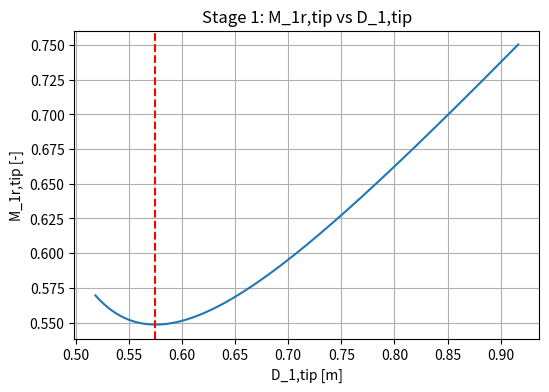
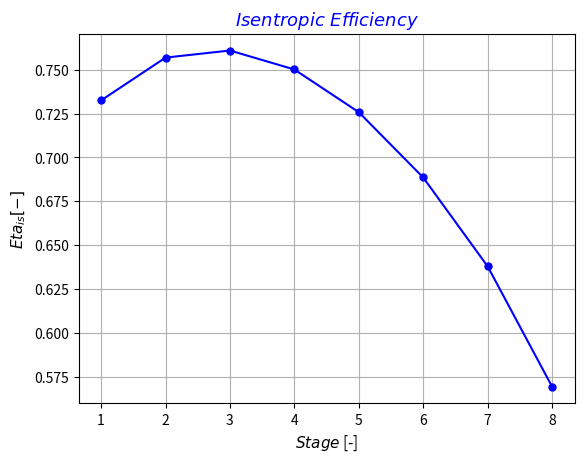

These figures' Python source, in order:
# Preliminary Design of a Centrifugal Compressor Stage


import math
from math import atan,degrees,pi,radians,sin,tan,sqrt,cos,sinh
import matplotlib.pyplot as plt

 
#================================LIST===================================#


stage_list   = []   # Stage list index   [-]


p_01_list     = []   # Inlet impeller total pressure list      [Pa]
T_01_list     = []   # Inlet impeller total temperature list   [K]
h_01_list     = []   # Inlet impeller total enthalpy list      [J/kg]
rho_01_list   = []   # Inlet impeller total density list       [kg/m^3]
p_1_list      = []   # Inlet impeller pressure list            [Pa]
T_1_list      = []   # Inlet impeller temperature list         [K]
h_1_list      = []   # Inlet impeller enthalpy list            [J/kg]
rho_1_list    = []   # Inlet impeller density list             [kg/m^3]


p_02_list     = []   # Exit impeller total pressure list      [Pa]
T_02_list     = []   # Exit impeller total temperature list   [K]
h_02_list     = []   # Exit impeller total enthalpy list      [J/kg]
rho_02_list   = []   # Exit impeller total density list       [kg/m^3]
p_2_list      = []   # Exit impeller pressure list            [Pa]
T_2_list      = []   # Exit impeller temperature list         [K]
h_2_list      = []   # Exit impeller enthalpy list            [J/kg]
rho_2_list    = []   # Exit impeller density list             [kg/m^3]


T_04_list     = []   # Exit diffuser total temperature list   [K]
h_04_list     = []   # Exit diffuser total enthalpy list      [J/kg]
p_4_list      = []   # Exit diffuser pressure list            [Pa]
T_4_list      = []   # Exit diffuser temperature list         [K]
h_4_list      = []   # Exit diffuser enthalpy list            [J/kg]
rho_4_list    = []   # Exit diffuser density list             [kg/m^3]


p_04_list     = []   # Exit stage total pressure list      [Pa]
T_04_list     = []   # Exit stage total temperature list   [K]


c_1_list     = []   # Inlet impeller absolute velocity         [m/s]
w_1_h_list   = []   # Inlet impeller hub relative velocity     [m/s]
w_1_t_list   = []   # Inlet impeller tip relative velocity     [m/s]
u_1_h_list   = []   # Inlet impeller hub peripheral velocity   [m/s]
u_1_t_list   = []   # Inlet impeller tip peripheral velocity   [m/s]


c_2_list     = []   # Exit impeller absolute velocity     [m/s]
w_2_list     = []   # Exit impeller relative velocity     [m/s]
u_2_list     = []   # Exit impeller peripheral velocity   [m/s]


c_4_list     = []   # Exit diffuser absolute velocity   [m/s]  


alpha_1_list    = []   # Inlet impeller absolute flow angle (relative to radial)       [degree]
beta_1_h_list   = []   # Inlet impeller hub relative flow angle (relative to radial)   [degree]
beta_1_t_list   = []   # Inlet impeller tip relative flow angle (relative to radial)   [degree]


alpha_2_list   = []   # Exit impeller absolute flow angle (relative to radial)   [degree]
beta_2_list    = []   # exit impeller relative flow angle (relarive to radial)   [degree]


alpha_4_list   = []   # Exit diffuser absolute flow angle (relative to radial)   [degree]
beta_4_list    = []   # Exit diffuser relative flow angle (relative to radial)   [degree]


Tau_list   = []   # Work coefficient        [-] 
Pot_list   = []   # Power                   [kW]
Eta_list   = []   # Isentropic efficiency   [-]
Df_list = [] # Diffusion Factor [-]
Ptot_tot_list=[] # Total Pressure to Pressure Ratio []
beta_tt_imp_list = []   # Volumetric Flow Rate [-]
M_1_t_n_list = []
r_1_t_n_list = []
#=======================================================================#
# Input
#=======================================================================#

i              = 1    # Stage index           [-]
number_stage   = 8    # Numer of all stages   [-]


p_01       = 1.03*10**5                                                  # Inlet impeller total pressure      [Pa]
T_01       = 293.00                                                      # Inlet impeller total temperature   [K]


while i <= number_stage:


    gas        = 'AIR'                                                       # AIR|CO2|CH4|H2|N2
    if i == 1:
            pass
    else:
        p_01       = p_04                                                    # Inlet impeller total pressure                              [Pa]
        T_01       = T_04                                                    # Inlet impeller total temperature                           [K]
    m_f        = 25                                                          # Mass flow rate                                             [kg/s]
    m_w_air    = 0.028965                                                    # Molar mass of air                                          [kg/mol]
    c_p        = 1006.2                                                      # Specific heat capacity at constant pressure                [J/kg K]
    c_v        = 719.15                                                      # Specific heat capacity at constant volume                  [J/kg K]
    R          = 8.314                                                       # Universal gas constant                                     [J/kg K]
    R_specific = R / m_w_air                                                 # Specific gas constant of air                               [-]
    k          = c_p/c_v                                                     # Isentropic expansion factor                                [-]
    rho_01     = p_01/ (R_specific* T_01)                                    # Inlet impeller total density                               [kg/m^3]
    Eta_is_n   = 0.90                                                        # Value of first attempt for isentropic efficiency           [-]
    beta_tt    = 80**(1/number_stage)                                        # Total pressure ratio of one stage                          [-]
    N_s        = 0.12                                                        # Specific speed                                             [-]
    Mu         = 1.789*10**(-5)                                              # Dynamic viscocity                                          [Pa.s]
    h_01       = c_p*T_01                                                    # Inlet impeller total enthalpy                              [J/kg]
    phi_2      = 0.22                                                        # Exit flow coefficient                                      [-]
    beta_2_inf = 50
    t          = 0.004                                                       # Impeller thickness                                         [m]


#####################FIRST STAGE#########################################
#=======================================================================#
# Impeller Section
#=======================================================================#
    Ext_loss   = 0   # External loss   [J/kg]
    
    
    Error_eta   = 1   # Isentropic efficiency error   [-]
    while Error_eta > 0.001:
        
        
        Eta_is     = Eta_is_n                                                    # Isentropic efficiency
        delta_h_0  = c_p* T_01 * ((beta_tt**((k - 1) / k)) - 1) / Eta_is_n       # Impeller total enthalpy drop                               [J/kg]
        delta_T_0  = delta_h_0/c_p                                               # Impeller total temperature drop                            [K]
        T_02       = T_01+delta_T_0                                              # Exit impeller total temperature                            [K]
        P_t        = m_f*delta_h_0/1000                                          # Total Power                                                [kW]
        Z          = int((90.0 - beta_2_inf) / 3.0)+2                            # Number of Blades                                           [-]
        Q_1        = m_f/rho_01                                                  # Volumetric flow rate at inlet impeller                     [m^3/s]
        if i == 1:
            N          = N_s * ( (delta_h_0 * Eta_is) ** 0.75 ) / (Q_1 ** 0.5)       # Rotational speed                                           [round/s]
            RPM        = N*60                                                        # Rotational Speed                                           [round/min]
            Omega      = 2*pi*N                                                      # Rotational Speed                                           [rad/s]
            slip_f     = 1 - (cos(radians(beta_2_inf)) ** 0.5) / (Z ** 0.7)          # Slip factor                                                [-]
            tau        = slip_f-phi_2*tan(radians(beta_2_inf))                       # Work coefficient                                           [-]
            # u_2        = (delta_h_0-Ext_loss/tau)**0.5                               # Exit impeller peripheral speed                             [m/s]
            u_2        = (delta_h_0/tau)**0.5                                        # Exit impeller peripheral speed                             [m/s]
            D_2        = (2*u_2/Omega)                                               # Exit impeller diameter                                     [m]
            r_2        = D_2/2                                                       # Exit impeller radius                                       [m]
            cr2        = phi_2*u_2                                                   # Exit impeller meridional component of absolute velocity    [m/s]                                                                                                               [m/s]
            cth2       = tau*u_2                                                     # Exit impeller tangential component of absolute velocity    [m/s]
        else:
            slip_f     = 1 - (cos(radians(beta_2_inf)) ** 0.5) / (Z ** 0.7)          # Slip factor                                                [-]
            # tau        = (delta_h_0-Ext_loss)/(u_2**2)                               # Work coefficient                                           [-]            
            # cr2        = (slip_f-tau)*u_2/tan(radians(beta_2_inf))                   # Exit impeller meridional component of absolute velocity    [m/s]                
            tau        = slip_f-phi_2*tan(radians(beta_2_inf))                       # Work coefficient                                           [-]
            cr2        = phi_2*u_2                                                   # Exit impeller meridional component of absolute velocity    [m/s]                
            cth2       = tau*u_2                                                     # Exit impeller tangential component of absolute velocity    [m/s]
            wth2       = u_2-cth2                                                    # Exit impeller tangential component of relative velocity   [m/s]
        wth2       = u_2-cth2                                                    # Exit impeller tangential component of relative velocity   [m/s]
        w2         = (cr2**2+wth2**2)**0.5                                       # Exit impeller relative velocity                            [m/s]
        c_2        = (cr2**2+cth2**2)**0.5                                       # Exit impeller absolute velocity                            [m/s]
        beta2      = atan(wth2/cr2)                                              # Exit impeller relative flow angle (relative to radial)     [rad]
        alpha2     = atan(cth2/cr2)                                              # Exit impeller absolute flow angle (relative to radial)     [rad]
        a_02       = (k*R_specific*T_02)**0.5                                    # Exit impeller total speed of sound                         [m/s]
        a_01       = (k*R_specific*T_01)**0.5                                    # Inlet impeller total speed of sound                        [m/s] 
        M_u        = u_2/a_01                                                    # Peripheral Mach number                                     [-]
        
        
        if i == 1:
            Si_a     = 235.00/5                                  # Allowable stress                                                                    [MPa]
            Tau_s    = Si_a/((3)**(1/2))                         # Allowable torsional stress                                                          [MPa]
            D_1htt   = ((16*P_t)/(math.pi*Omega*Tau_s))**(1/3)   # Minimum inlet impeller hub diameter based on torque trasmission (t = trasmission)   [mm]
            
    
# Shaft diameter based on torsional deformation  

            G        = 220/(2*(1+0.30))                              # Shear module                                                                            [GPa]
            D_1htd   = ((32*P_t)/(math.pi*Omega*G*(1/0.25)))*(1/4)   # Minimum inlet impeller hub diameter based on torsionale deformation (d = deformation)   [mm]
      
    
# Shaft diameter based on preliminary criterion   

            D_1hpc   = 0.2*D_2   # Mimimum inlet impeller hub diameter based on preliminary criterion (pc = preliminary criterion)   [m]   
        
        
            D1h    = max(D_1htt*0.001,D_1htd*0.001,D_1hpc)   # Inlet impeller hub diameter   [m]                             
            r_1_h  = D1h/2                                   # Hub Radius at the Inlet       [m]
            
            
        else:
            pass
            
        
        u_1_h      = Omega*r_1_h                                                # Peripheral Speed at the hub                                [m/s]
        M_1_t      = 4                                                          # Mach Number of the Inlet at the Tip (target/start)         [-]
        r_1_t_n    = r_1_h+0.35                                                 # Value of first attempt for impeller tip radius (safely above the Mach-minimizing point for every stage)   [m]

        while r_1_t_n > r_1_h:
                rho_1n     = p_01/(T_01*R_specific)                              # Value of first attempt fo inlet impeller density           [kg/m^3]
                Error_d    = 1                                                   # Inlet impeller density error                               [-]
                r_1_t      = r_1_t_n                                             # Inlet impeller tip radius                                  [m] 
                while Error_d > 0.001:
                        rho_1     = rho_1n                                       # Inlet impeller density                                     [kg/m^3]
                        A1        = pi*((r_1_t**2)-(r_1_h**2))                   # Inlet impeller area                                        [m^2]   
                        C_1_m     = m_f / (rho_1 * A1)                           # Inlet impeller meridional component of absolute velocity   [m/s] 
                        C_1       = C_1_m                                        # Inlet impeller absolute velocity                           [m/s]
                        h_1       = h_01-(0.5*C_1**2)                            # Inlet impeller enthalpy                                    [J/kg]
                        T_1       = h_1/c_p                                      # Inlet impeller temperature                                 [K]
                        p_1       = p_01-0.5*rho_1*C_1**2                        # Inlet impeller pressure                                    [Pa]
                        rho_1n    = p_1/(T_1*R_specific)                         # New value of inlet impeller density                        [kg/m^3]
                        Error_d   = (abs(rho_1n-rho_1)/rho_1)                    # Inlet impeller density error                               [-] 
                u_1_t    = Omega*r_1_t                                           # Inlet impeller tip peripheral speed                        [m/s]
                w_1_t    = sqrt(C_1**2+u_1_t**2)                                 # Inlet impeller tip relative velocity                       [m/s]
                a_1_t    = sqrt(k * R_specific * T_01)                           # Inlet impeller tip speed of sound                          [m/s]
                M_1_t_n  = w_1_t / a_1_t                                         # Inlet impeller tip relative Mach number                    [-]
                if M_1_t_n < M_1_t:
                        r_1_t_n   = r_1_t-0.001                                  # New value of tip radius (stepping down toward the Mach minimum)   [m]
                        M_1_t     = M_1_t_n                                      # Old value of inlet impeller tip relative Mach number       [-]
                else:
                        break

        w_1_h      = sqrt(u_1_h**2+C_1_m**2)   # Inlet impeller hub relative velocity     [m/s]
        beta_1_h   = math.acos(C_1_m/w_1_h)    # Inlet impeller hub relative flow angle   [rad.]
        beta_1_t   = math.acos(C_1_m/w_1_t)    # Inlet impeller tip relative flow angle   [rad.]
        
        
        D_1_t   = 2*r_1_t   # Inlet impeller tip diameter   [m]      
        
        
        Eta_p         = 0.95
        n             = Eta_p*k/(k*(Eta_p-1)+1)
        beta_tt_imp   = ((delta_h_0)/(c_p*T_01)+1)**(n/(n-1))   # Impeller total to total pressure ratio   [-]                                             # Impeller total to total pressure ratio (= stage target, by construction of delta_h_0)   [-]   
        p_02          = p_01*beta_tt_imp                                 # Exit impeller total pressure             [Pa]
        T_2           = T_02-c_2**2/(2*c_p)                              # Exit impeller temperature                [K]
        p_2           = p_02*(T_2/T_02)**(k/(k-1))                       # Exit impeller pressure                   [Pa]
        rho_2         = p_2/(R_specific*T_2)                             # Exit impeller density                    [kg/m^3]
        
        
        rho_02   = p_02/(R_specific*T_02)                     # Exit impeller total density              [kg/m^3]
        Q_2      = m_f/rho_2                                  # Exit impeller volumetric rlow rate       [m^3/s]
        f        = 1-Z*t/(pi*D_2*cos(radians(beta_2_inf)))    # Impeller incumberence coefficient        [-]
        b2       = Q_2/(f*pi*D_2*cr2)                         # Impeller width                           [m]
        h_2   = T_2/c_p                                       # Static Enthalpy
    
#=======================================================================#
# Diffuser Section
#=======================================================================#
    
    
        b_4       = b2          # Exit diffuser passage width                       [mm]
        cp        = 0.65        # Pressure recovery coefficient                     [-]


# Physical constants                               
        if i == 1:
                r_4n      = r_2+0.001   # Value of first attempt for exit diffuser radius   [m]
                while r_4n > r_2:
                        r_4   = r_4n   # Exit diffuser radius   [m]
                        
                        
                        Error_d   = 1.00   # Exit diffuser density error                        [-]                
                        rho_4n   = rho_2   # Value of first attemot for exit diffuser density   [kg/m^3]
                        while Error_d > 0.001:
                                rho_4   = rho_4n
                                
                                
                                A_4     = pi * 2 * r_4 * b_4   # Flow area at diffuser exit   [m^2]
                                
                                
                                c_4r    = m_f/(rho_4*A_4)          # Exit diffuser radial component of absolute velocity       [m/s]                                       
                                c_4th   = (r_2/r_4)*cth2           # Exit diffuser tangential component of absolute velocoty   [m/s] 
                                c_4     = sqrt(c_4th**2+c_4r**2)   # Exit diffuser absolute velocity                           [m/s]                                                                              
                                alpha4  = atan(c_4th/c_4r)         # Exit diffuser absolute flow angle (relative to radial)    [rad.]
                                h_02    = h_01+delta_h_0           # Exit impeller total enthalpy                              [J/kg]
                                h_04    = h_02                     # Exit diffuser total enthalpy                              [J/kg]
                                h_4     = h_04-0.5*c_4**2          # Exit diffuser enthalpy                                    [J/kg]
                                
                                
                                T_04    = h_04/c_p                 # Exit diffuser total temperature   [K]
                                T_4     = T_04-c_4**2/(2*c_p)      # Exit diffuser temperature         [Pa]                          
                                p_4     = (p_02-p_2)*cp+p_2        # Exit diffuser pressure            [Pa]
                                p_04    = p_4+0.5*rho_4*c_4**2     # Exit diffuser total pressure      [Pa]

                                
                                rho_4n     = p_4/(R_specific*T_4)        # New value of exit diffuser density   [kg/m^3]                                       
                                Error_d    = abs(rho_4n-rho_4)/rho_4     # Exit diffuser density error          [-] 
                                
                        
                        if c_4**2 <= 0.2*c_2**2 or 0.3*c_2**2 <= c_4**2:    
                                r_4n   = r_4+0.001   # New value of exit diffuser raidus   [m]
                        else:
                                break


        else:
                Error_d   = 1.00   # Exit diffuser density error                        [-]                
                rho_4n   = rho_2   # Value of first attemot for exit diffuser density   [kg/m^3]
                while Error_d > 0.001:
                        rho_4   = rho_4n
                        
                        
                        A_4     = pi * 2 * r_4 * b_4   # Flow area at diffuser exit   [m^2]
                        
                        
                        c_4r    = m_f/(rho_4*A_4)          # Exit diffuser radial component of absolute velocity       [m/s]                                       
                        c_4th   = (r_2/r_4)*cth2           # Exit diffuser tangential component of absolute velocoty   [m/s] 
                        c_4     = sqrt(c_4th**2+c_4r**2)   # Exit diffuser absolute velocity                           [m/s]                                                                              
                        alpha4  = atan(c_4th/c_4r)         # Exit diffuser absolute flow angle (relative to radial)    [rad.]
                        h_02    = h_01+delta_h_0           # Exit impeller total enthalpy                              [J/kg]
                        h_04    = h_02                     # Exit diffuser total enthalpy                              [J/kg]
                        h_4     = h_04-0.5*c_4**2          # Exit diffuser enthalpy                                    [J/kg]
                        
                        
                        T_04    = h_04/c_p                 # Exit diffuser total temperature   [K]
                        T_4     = T_04-c_4**2/(2*c_p)      # Exit diffuser temperature         [Pa]                          
                        p_4     = (p_02-p_2)*cp+p_2        # Exit diffuser pressure            [Pa]
                        p_04    = p_4+0.5*rho_4*c_4**2     # Exit diffuser total pressure      [Pa]

                        
                        rho_4n     = p_4/(R_specific*T_4)        # New value of exit diffuser density   [kg/m^3]                                       
                        Error_d    = abs(rho_4n-rho_4)/rho_4     # Exit diffuser density error          [-] 
                        
                
#=======================================================================#
# Impeller Losses
#=======================================================================#
#Impeller Incidence Loss
        D1_inc    = sqrt((D_1_t**2+(r_1_h*2)**2)/2)                          # Geometric average diameter                    [m]
        u1        = pi*D1_inc*N/60                                           # Peripheral speed at impeller inlet            [m/s]
        w1_inc    = sqrt(C_1**2+u1**2)                                       # Relative velocity at impeller inlet           [m/s]
        beta1     = degrees(atan(u1/C_1_m))                                  # Relative flow angle                           [deg]
        beta1_bl  = beta1+degrees(5)                                         # Impeller inlet blade angle                    [deg]
        finc      = 0.5                                                     # Incidence friction loss coefficient           [-]
        delta_hin = finc*w_1_t**2*sin(beta1-beta1_bl)**2                     # Impeller incidence loss                       [J/kg]

        D_h   = (2 * (r_4 - r_2))      # Hydraulic diameter of annular diffuser passage   [mm]
        Re    = (rho_2 * c_2*D_h)/Mu   # Diffuser exit Reynolds number                    [-]
        Cf    = 0.079 / (Re ** 0.25)   # Skin friction coefficient                        [-]
    
    
# Impeller Blade Loading 
        Zspl        = 0.5*Z                                                                                                    # Number of splitter blades                                                [-]
        Neff        = Z+0.75*Zspl                                                                                              # Number of effective blades                                               [-]
        w1          = sqrt((w_1_t**2+w_1_h**2)/2)                                                                              # Inlet impeller root-mean square relative velocity                        [m/s]
        Df          = 1-(w2/w_1_t)+(0.75*(delta_h_0/u_2**2))/((w_1_t/w2)*(Z/pi)*(1-(D_1_t/D_2))+(2*(D_1_t/D_2)))                  # Diffusion factor                                                         [-]
        delta_hbl   = 0.05*Df**2*u_2**2                                                                                        # Impeller blade loading loss                                              [J/kg]   
    
#Impeller Clearance
        delta_r     = 0.003*D_2                                                                                                # Impeller clearance                                                       [m]                                                                  
        delta_hcl   = 0.6*(delta_r/b2)*cth2*sqrt((4*pi*(r_1_t**2-r_1_h**2)*cth2*C_1_m)/(b2*Neff*(r_2-r_1_t)*(1+rho_2/rho_1)))  # Impeller clearance loss                                                  [J/kg]


#Impeller Mixing
        epsilon     = 0.2                                                                                                      # Mixing loss coefficient                                                  [-]                                     
        delta_hmx   = ((0.5*c_2**2)/(1+tan(alpha2)**2))*(epsilon/(1-epsilon)**2)                                               # Impeller mixing loss                                                     [J/kg]
        
    
#Impeller Friction (Jansen)
        Lax        = D_2*(0.014+0.023*D_2/D1h+2.012*Q_1/u_2*D_2**2)                                                            # Axial impeller length                                                    [m]
        beta_1_t   = atan(u_1_t/C_1_m)                                                                                         # Inlet impeller tip relative flow angle (relative to radial)              [rad.]
        beta_1_h   = atan(u_1_h/C_1_m)                                                                                         # Inlet impeller hub relative flow angle (relative to radial)              [rad.]
        Lb         = (pi/8)*(D_2-(D_1_t+D1h)/2-b2+2*Lax) * (2/(((cos(beta_1_t)+cos(beta_1_h))/2)*cos(radians(beta_2_inf))))     # Impeller blade length                                                    [m]
        D1         = sqrt((D_1_t**2+D1h**2)/2)                                                                                 # Inlet impeller root mean square diameter                                 [m]
        c_th1      = sqrt(C_1**2-C_1_m**2)                                                                                     # Inlet impeller tangential component of absolute velocity                 [m/s]
        w_bar      = (c_th1+w_1_t+c_2+2*w_1_h+3*w2)/8                                                                          # Average relative velocity inside the impeller                            [m/s]

# Impeller hydraulic diameter (average of inlet and outlet, annular-passage approximation)
        Dh_imp_1   = D_1_t-D1h                                                                                                 # Inlet impeller hydraulic diameter                                        [m]
        Dh_imp_2   = 2*b2                                                                                                      # Exit impeller hydraulic diameter                                         [m]
        Dh_imp     = (Dh_imp_1+Dh_imp_2)/2                                                                                     # Average impeller hydraulic diameter                                      [m]

# Impeller friction coefficient (Colebrook equation, solved iteratively)
        rough      = 0.00005                                                                                                   # Impeller passage surface roughness                                       [m]
        rho_bar    = (rho_1+rho_2)/2                                                                                           # Impeller average density                                                 [kg/m^3]
        Re_imp     = rho_bar*w_bar*Dh_imp/Mu                                                                                   # Impeller passage Reynolds number                                         [-]
        cf_imp_n   = 0.02                                                                                                      # Value of first attempt for impeller friction coefficient                 [-]
        Error_cf   = 1                                                                                                         # Impeller friction coefficient error                                      [-]
        while Error_cf > 0.0001:
                cf_imp     = cf_imp_n                                                                                          # Impeller friction coefficient                                            [-]
                cf_imp_n   = 1/(-2*math.log10(rough/(3.71*Dh_imp)+2.51/(Re_imp*sqrt(cf_imp))))**2                              # New value of impeller friction coefficient                               [-]
                Error_cf   = abs(cf_imp_n-cf_imp)/cf_imp                                                                       # Impeller friction coefficient error                                      [-]
        cf_imp     = cf_imp_n                                                                                                  # Impeller friction coefficient (converged)                                [-]

        deltah_sf  = 2*cf_imp*(Lb/Dh_imp)*w_bar**2                                                                             # Impeller friction loss                                                   [J/kg]
   
    
#Impeller Recirculation
        deltah_rc   = 0.02*tan(alpha2)*(Df**2)*(u_2**2)                                                                        # Impeller recirculation loss (Coppage)                                    [J/kg]

    
#Impeller Disc Friction
        deltah_disk   = Cf*(rho_bar*r_2**2*u_2**3)/(4*m_f)                                                                     # Impeller disk friction loss                                              [J/kg]
    
    
#Impeller Leakage
    # Impeller Leakage
        b1        = r_1_t - r_1_h                                          # Inlet impeller blade width      [m]
        b_bar     = (b1 + b2) / 2                                          # Impeller average blade width     [m]
        r_bar     = (r_2 + r_1_t) / 2                                       # Impeller average radius          [m]

        delta_PL = m_f*(r_2*cth2) / (Neff*r_bar*b_bar)         # Pressure difference at impeller tip   [Pa]
        u_l       = 0.816*sqrt(2*delta_PL/rho_2)                            # Leakage peripheral velocity           [m/s]
        delta_rad = 0.001*D_2                                               # Leakage clearance                     [m]
        m_fl      = rho_2*Neff*delta_rad*u_l*b_bar                          # Leakage mass flow rate                [kg/s]
        deltah_lk = m_fl*u_l*u_2 / (2*m_f)                                  # Impeller leakage loss                 [J/kg]
    
#=======================================================================#
# Diffuser Losses
#=======================================================================#


#Diffuser Friction
        deltah_df = Cf * (r_4/r_2 - 1) * (r_2 / (b2 * cos(alpha2))) * c_2**2                                                         # Diffuser friction loss                                                   [J/kg]


#Vaneless Diffuser Loss (Station 2 -> Station 3)
        r_3        = 1.10*r_2                                                                                                    # Approximate radius at station 3                                          [m]
        D_3        = 2*r_3                                                                                                       # Diameter at station 3                                                    [m]
        k_vld      = 0.01                                                                                                        # Vaneless diffuser friction constant (typical)                            [-]
        Re_vld     = rho_2*c_2*(r_3-r_2)/Mu                                                                                       # Vaneless diffuser Reynolds number                                        [-]
        cf_vld     = k_vld*(1.8*10**5/Re_vld)**0.2                                                                                # Vaneless diffuser friction coefficient                                   [-]
        c_theta3   = cth2/(D_3/D_2 + (0.5*pi*cf_vld*rho_2*cth2*D_3*(D_3-D_2))/m_f)                                                # Tangential velocity at station 3                                        [m/s]
        deltah_vld = (cf_vld*r_2*(1-(r_2/r_3)**1.5)*c_2**2) / (1.5*b2*cos(alpha2))                                                # Vaneless diffuser friction loss                                         [J/kg]
                        

#=======================================================================#
# Return Channel Losses
#=======================================================================# 


# Return Channel Incidence
        alpha_4_opt     = radians(88)                                                                                            # Inlet return channel optimum angle (relative to radial)                 [rad.]            
        delta_h_0_inc   = 0.6*(c_4**2)*sin(alpha4-alpha_4_opt)**2                                                                # Return channel incidence loss                                           [J/kg]

                    
#=======================================================================#
# Real Efficiency with Losses
#=======================================================================#        

    
        Ext_loss   = deltah_rc+deltah_disk+deltah_lk   # External loss   [J/kg]
    
    
        if i == number_stage:
                delta_mer = 0.5*c_4r**2   # Volute meridional loss [J/kg]
        else:
                pass


        delta_h_0_id   = c_p * T_01 * ((beta_tt**((k - 1) / k)) - 1) / 1                                                                     # Ideal impeller total enthalpy drop   [J/kg]
        if i < number_stage:
                tot_loss = delta_hbl+delta_hcl+deltah_df+deltah_vld+delta_hmx+deltah_sf+deltah_rc+deltah_lk+deltah_disk+delta_h_0_inc+delta_hin                        # Total loss   [J/kg]
        else:
                tot_loss = delta_hbl+delta_hcl+deltah_df+deltah_vld+delta_hmx+deltah_sf+deltah_rc+deltah_lk+deltah_disk+delta_h_0_inc+delta_hin+delta_mer              # Total loss   [J/kg]
        delta_h_real       = delta_h_0_id+tot_loss                                                                                               # Real impeller total enthalpy drop    [J/kg]
        Eta_is_n           = delta_h_0_id/delta_h_real                                                                                           # New value of isentropic efficiency   [-]
        Error_eta          = abs(Eta_is_n-Eta_is)/Eta_is                                                                                         # Isentropic efficiency error          [-]
    print(f"Stage {i}: tot_loss = {tot_loss:9.2f} J/kg | Eta_is = {Eta_is_n:.4f}")

    if i == 1:
#=======================================================================#
# Diagnostic: M_1r,tip vs D_1,tip sweep for the current stage
#=======================================================================#
        def M1t_of_D1t(D1t_try):
            r1t_try  = D1t_try/2
            rho_1n_l = p_01/(T_01*R_specific)
            Error_d_l = 1
            while Error_d_l > 0.0001:
                rho_1_l   = rho_1n_l
                A1_l      = pi*(r1t_try**2 - r_1_h**2)
                C_1_l     = m_f/(rho_1_l*A1_l)
                h_1_l     = h_01 - 0.5*C_1_l**2
                T_1_l     = h_1_l/c_p
                p_1_l     = p_01 - 0.5*rho_1_l*C_1_l**2
                rho_1n_l  = p_1_l/(T_1_l*R_specific)
                Error_d_l = abs(rho_1n_l-rho_1_l)/rho_1_l
            u_1t_l = Omega*r1t_try
            w_1t_l = sqrt(C_1_l**2+u_1t_l**2)
            a_1t_l = sqrt(k*R_specific*T_01)
            return w_1t_l/a_1t_l

        # Sweep range: stay above ~2*r_1_h + safety margin, since the density
        # iteration diverges (gives nonphysical results) at very small D_1,tip
        D_start = 2*r_1_h + 0.28
        D_range = [D_start + 0.002*j for j in range(200)]
        M_range = [M1t_of_D1t(D) for D in D_range]

        idx_min = M_range.index(min(M_range))
        print(f"Stage {i} diagnostic: Minimum M_1r,tip = {M_range[idx_min]:.4f} at D_1,tip = {D_range[idx_min]:.4f} m")

        plt.figure(figsize=(6,4))
        plt.plot(D_range, M_range)
        plt.axvline(D_range[idx_min], color='r', linestyle='--')
        plt.xlabel('D_1,tip [m]')
        plt.ylabel('M_1r,tip [-]')
        plt.title(f'Stage {i}: M_1r,tip vs D_1,tip')
        plt.grid(True)
        plt.show()
    

#===============================RESULTS=================================#


    stage_list.append(i)
    
    
    p_01_list.append(p_01)
    T_01_list.append(T_01)
    h_01_list.append(h_01)
    rho_01_list.append(rho_01)
    p_1_list.append(p_1)
    T_1_list.append(T_1)
    h_1_list.append(h_1)
    rho_1_list.append(rho_1)
    
    
    p_02_list.append(p_02)
    T_02_list.append(T_02)
    h_02_list.append(h_02)
    rho_02_list.append(rho_02)
    p_2_list.append(p_2)
    T_2_list.append(T_2)
    h_2   = T_2/c_p   
    h_2_list.append(h_2)
    rho_2_list.append(rho_2)
    
    
    T_04_list.append(T_04)
    h_04_list.append(h_04)
    p_4_list.append(p_4)
    T_4_list.append(T_4)
    h_4_list.append(h_4)
    rho_4_list.append(rho_4)
    
    
    p_04_list.append(p_04)


    c_1_list.append(C_1)
    w_1_h_list.append(w_1_h)
    w_1_t_list.append(w_1_t)
    u_1_h_list.append(u_1_h)
    u_1_t_list.append(u_1_t)
    
    
    c_2_list.append(c_2)
    w_2_list.append(w2)
    u_2_list.append(u_2)
    
    
    c_4_list.append(c_4)
    
    
    alpha_1_list.append(0)    
    beta_1_h_list.append(degrees(beta_1_h))   
    beta_1_t_list.append(degrees(beta_1_t))  
    
    
    alpha_2_list.append(degrees(alpha2))
    beta_2_list.append(degrees(beta2))
    
    
    alpha_4_list.append(degrees(alpha4))
    
    
    Tau_list.append(tau)
    Pot_list.append(P_t)
    Eta_list.append(Eta_is)
    Df_list.append(Df)
    Ptot_tot=p_04/p_01
    Ptot_tot_list.append(Ptot_tot)
    beta_tt_imp_list.append(beta_tt_imp)
    M_1_t_n_list.append(M_1_t_n)
    r_1_t_n_list.append(r_1_t_n)

    i = i+1   # Stage index update   [-]



#================================PLOT==================================#


plt.plot(stage_list,Eta_list,marker='o',linestyle='-',color='blue',markersize=5,linewidth=1.5)
title_font = {'family':'sans-serif','color':'blue','weight':'normal','size':13}
label_font = {'family':'sans-serif','color':'black','weight':'normal','size':11}
plt.title(r'$Isentropic~Efficiency$',fontdict=title_font)
plt.xlabel('$Stage$ [-]',fontdict=label_font)
plt.ylabel(r'$Eta_{is} [-]$',fontdict=label_font)
plt.grid(True)
plt.show()



























    
